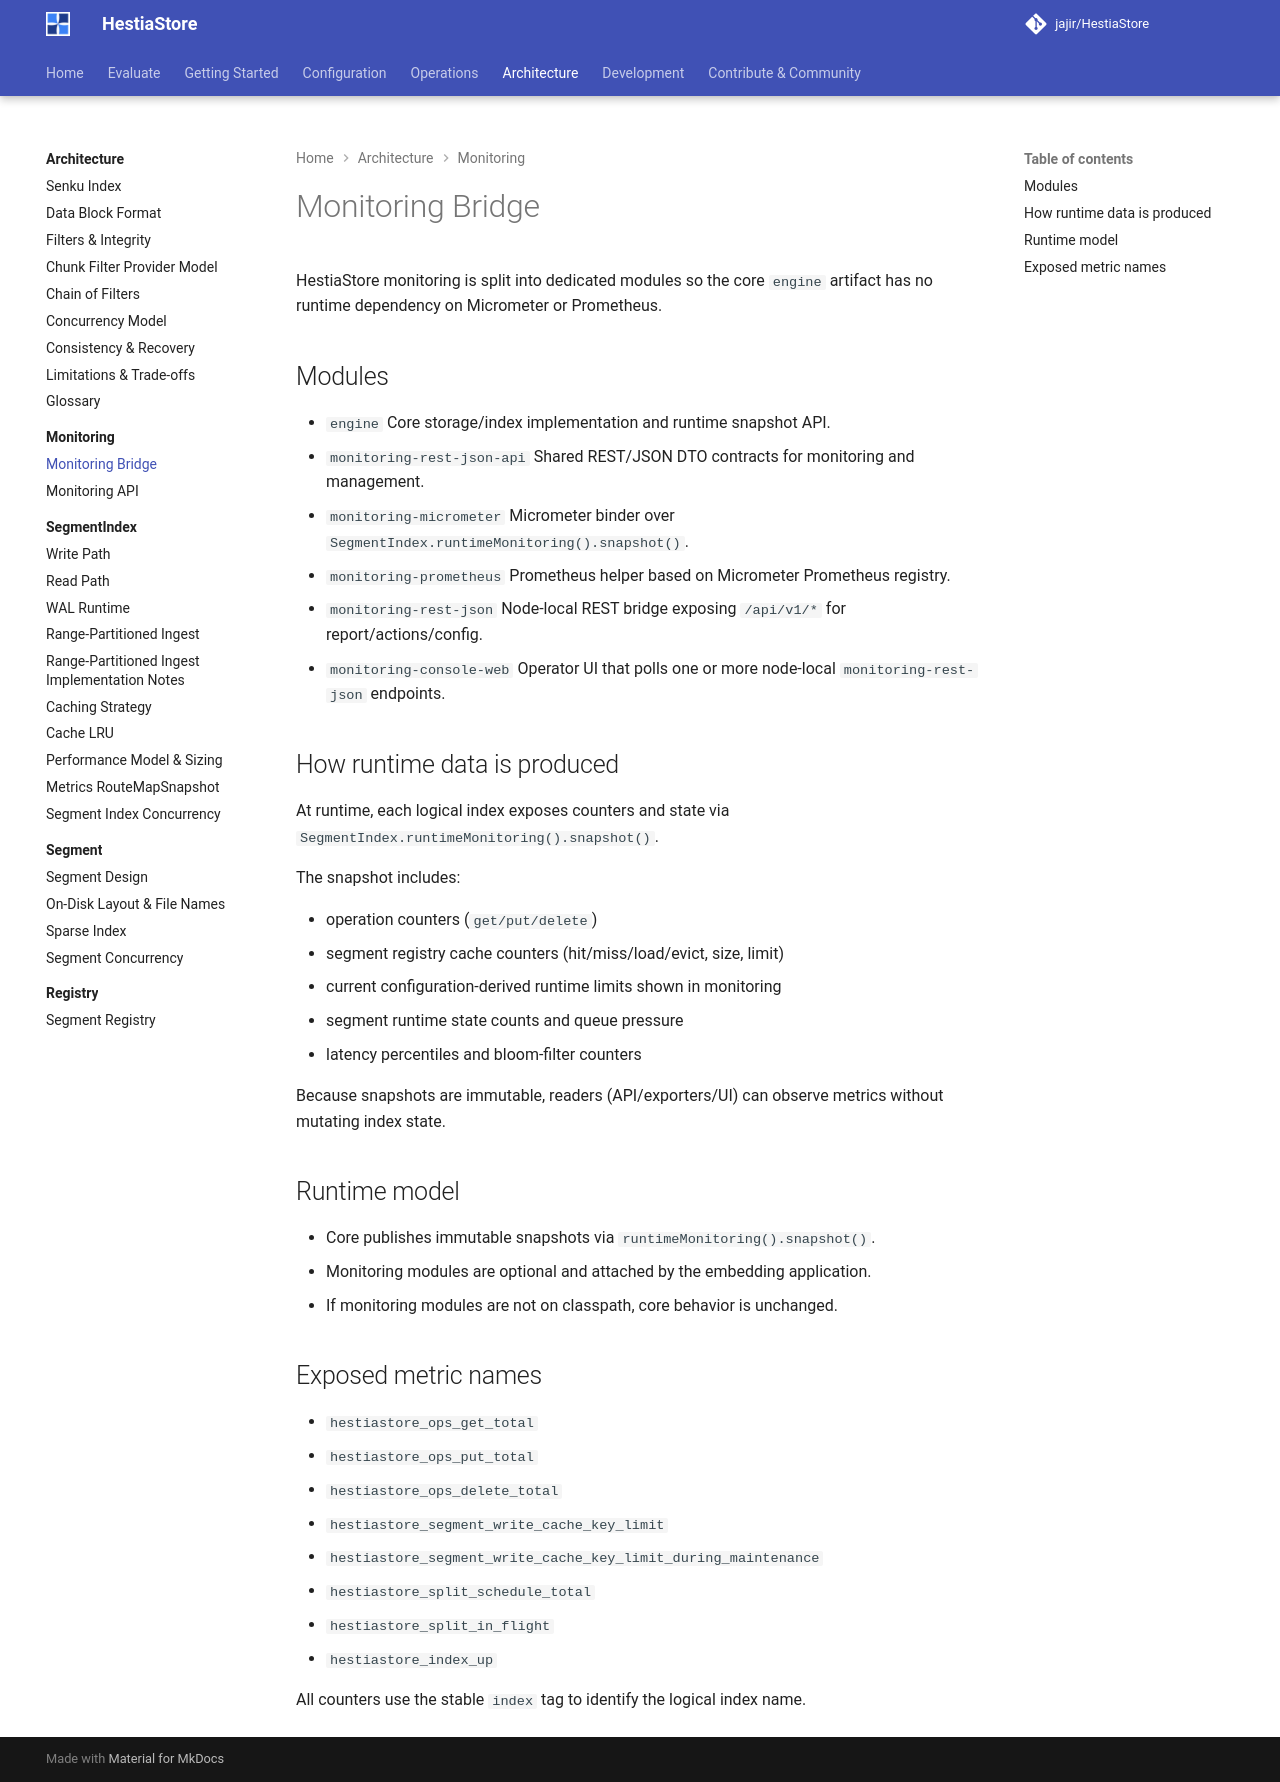

repository: jajir/HestiaStore · page: architecture/monitoring/monitoring-bridge/index.html · generator: mkdocs

# Monitoring Bridge

HestiaStore monitoring is split into dedicated modules so the core `engine`
artifact has no runtime dependency on Micrometer or Prometheus.

## Modules

- `engine`
  Core storage/index implementation and runtime snapshot API.
- `monitoring-rest-json-api`
  Shared REST/JSON DTO contracts for monitoring and management.
- `monitoring-micrometer`
  Micrometer binder over `SegmentIndex.runtimeMonitoring().snapshot()`.
- `monitoring-prometheus`
  Prometheus helper based on Micrometer Prometheus registry.
- `monitoring-rest-json`
  Node-local REST bridge exposing `/api/v1/*` for report/actions/config.
- `monitoring-console-web`
  Operator UI that polls one or more node-local `monitoring-rest-json` endpoints.

## How runtime data is produced

At runtime, each logical index exposes counters and state via
`SegmentIndex.runtimeMonitoring().snapshot()`.

The snapshot includes:

- operation counters (`get/put/delete`)
- segment registry cache counters (hit/miss/load/evict, size, limit)
- current configuration-derived runtime limits shown in monitoring
- segment runtime state counts and queue pressure
- latency percentiles and bloom-filter counters

Because snapshots are immutable, readers (API/exporters/UI) can observe metrics
without mutating index state.

## Runtime model

- Core publishes immutable snapshots via `runtimeMonitoring().snapshot()`.
- Monitoring modules are optional and attached by the embedding application.
- If monitoring modules are not on classpath, core behavior is unchanged.

## Exposed metric names

- `hestiastore_ops_get_total`
- `hestiastore_ops_put_total`
- `hestiastore_ops_delete_total`
- `hestiastore_segment_write_cache_key_limit`
- `hestiastore_segment_write_cache_key_limit_during_maintenance`
- `hestiastore_split_schedule_total`
- `hestiastore_split_in_flight`
- `hestiastore_index_up`

All counters use the stable `index` tag to identify the logical index name.
